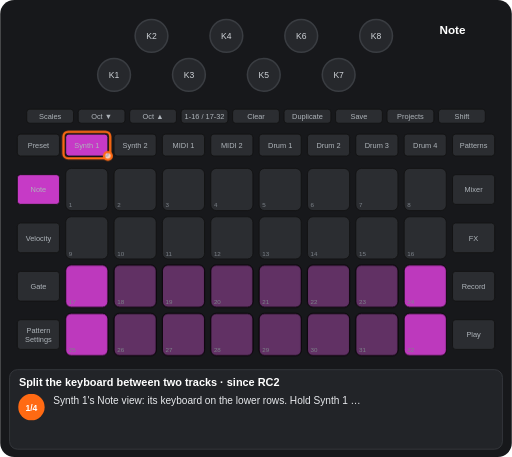
t = 0.00 s
t = 1.60 s: frame unchanged from t = 0.00 s, image omitted
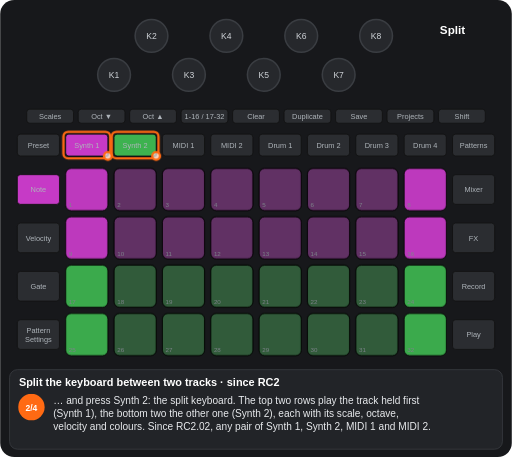
t = 2.85 s
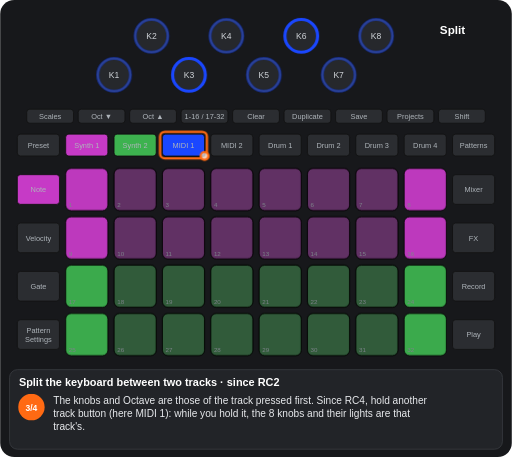
t = 4.48 s
t = 6.07 s: frame unchanged from t = 4.48 s, image omitted
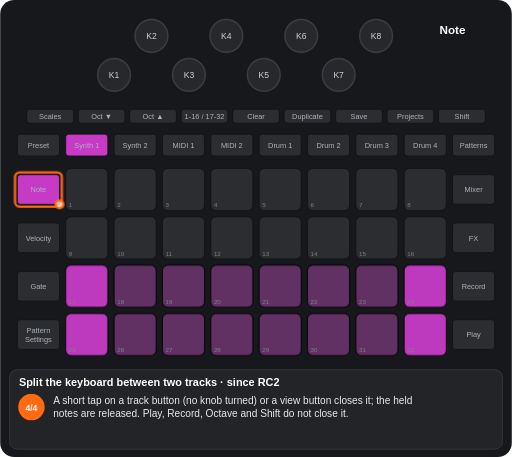
t = 7.19 s

The animated SVG that drew these frames (rendered in a browser with its animation timeline set to each time). Animation: 9 CSS @keyframes rules; one cycle of 8.96 s, repeats indefinitely.

<svg xmlns="http://www.w3.org/2000/svg" viewBox="0 0 656 586" width="656" height="586" font-family="Arial, Helvetica, sans-serif" role="img" aria-label="Split the keyboard between two tracks · since RC2"><title>Split the keyboard between two tracks · since RC2</title><style>.kb{fill:#26282c;stroke:#3a3d42;stroke-width:2}.kt{font-size:11px;fill:#cfd3d8;text-anchor:middle}.u{fill:#2b2d31;stroke:#111}.bt{font-size:9.5px;fill:#aeb4ba;text-anchor:middle}.pn{font-size:8px;fill:#7d838a}.pl{font-size:9.5px;font-weight:bold;text-anchor:middle}.kl{font-size:10px;fill:#cfd3d8;text-anchor:middle}.fg{fill:#fff;fill-opacity:.7;stroke:#ff6a13;stroke-width:3}.fo{fill:none;stroke:#ff6a13;stroke-width:3}.ta{fill:none;stroke:#ff6a13;stroke-width:3}.vw{font-size:15px;font-weight:bold;fill:#fff;text-anchor:middle}.ti{font-size:14px;font-weight:bold;fill:#fff}.cp{font-size:13px;fill:#e8eaed}.sn{font-size:11px;font-weight:bold;fill:#fff;text-anchor:middle}.b{animation:b .6s step-end infinite}@keyframes b{0%{opacity:1}50%{opacity:0}100%{opacity:0}}.v{animation:v 1.2s ease-in-out infinite}@keyframes v{0%{opacity:1}50%{opacity:.3}100%{opacity:1}}.g0{animation:kg0 8962ms step-end infinite}@keyframes kg0{0%{opacity:1}17.887%{opacity:0}73.678%{opacity:1}100%{opacity:1}}.g1{animation:kg1 8962ms step-end infinite;opacity:0}@keyframes kg1{0%{opacity:0}17.887%{opacity:1}73.678%{opacity:0}100%{opacity:0}}.g2{animation:kg2 8962ms step-end infinite;opacity:0}@keyframes kg2{0%{opacity:0}45.782%{opacity:1}73.678%{opacity:0}100%{opacity:0}}.g3{animation:kg3 8962ms step-end infinite}@keyframes kg3{0%{opacity:1}45.782%{opacity:0}100%{opacity:0}}.g4{animation:kg4 8962ms step-end infinite;opacity:0}@keyframes kg4{0%{opacity:0}17.887%{opacity:1}45.782%{opacity:0}100%{opacity:0}}.g5{animation:kg5 8962ms step-end infinite;opacity:0}@keyframes kg5{0%{opacity:0}73.678%{opacity:1}100%{opacity:1}}.g6{animation:kg6 8962ms step-end infinite}@keyframes kg6{0%{opacity:1}17.887%{opacity:0}100%{opacity:0}}</style><rect width="656" height="586" rx="18" fill="#17181b"/><circle cx="146" cy="96" r="21" class="kb"/><text x="146" y="100" class="kt">K1</text><circle cx="194" cy="46" r="21" class="kb"/><text x="194" y="50" class="kt">K2</text><circle cx="242" cy="96" r="21" class="kb"/><text x="242" y="100" class="kt">K3</text><circle cx="290" cy="46" r="21" class="kb"/><text x="290" y="50" class="kt">K4</text><circle cx="338" cy="96" r="21" class="kb"/><text x="338" y="100" class="kt">K5</text><circle cx="386" cy="46" r="21" class="kb"/><text x="386" y="50" class="kt">K6</text><circle cx="434" cy="96" r="21" class="kb"/><text x="434" y="100" class="kt">K7</text><circle cx="482" cy="46" r="21" class="kb"/><text x="482" y="50" class="kt">K8</text><rect x="34" y="140" width="60" height="18" rx="4" class="u"/><text x="64" y="152.5" class="bt">Scales</text><rect x="100" y="140" width="60" height="18" rx="4" class="u"/><text x="130" y="152.5" class="bt">Oct ▼</text><rect x="166" y="140" width="60" height="18" rx="4" class="u"/><text x="196" y="152.5" class="bt">Oct ▲</text><rect x="232" y="140" width="60" height="18" rx="4" class="u"/><text x="262" y="152.5" class="bt">1-16 / 17-32</text><rect x="298" y="140" width="60" height="18" rx="4" class="u"/><text x="328" y="152.5" class="bt">Clear</text><rect x="364" y="140" width="60" height="18" rx="4" class="u"/><text x="394" y="152.5" class="bt">Duplicate</text><rect x="430" y="140" width="60" height="18" rx="4" class="u"/><text x="460" y="152.5" class="bt">Save</text><rect x="496" y="140" width="60" height="18" rx="4" class="u"/><text x="526" y="152.5" class="bt">Projects</text><rect x="562" y="140" width="60" height="18" rx="4" class="u"/><text x="592" y="152.5" class="bt">Shift</text><rect x="22" y="172" width="54" height="28" rx="4" class="u"/><text x="49" y="189.5" class="bt">Preset</text><rect x="84" y="172" width="54" height="28" rx="4" class="u"/><text x="111" y="189.5" class="bt">Synth 1</text><rect x="146" y="172" width="54" height="28" rx="4" class="u"/><text x="173" y="189.5" class="bt">Synth 2</text><rect x="208" y="172" width="54" height="28" rx="4" class="u"/><text x="235" y="189.5" class="bt">MIDI 1</text><rect x="270" y="172" width="54" height="28" rx="4" class="u"/><text x="297" y="189.5" class="bt">MIDI 2</text><rect x="332" y="172" width="54" height="28" rx="4" class="u"/><text x="359" y="189.5" class="bt">Drum 1</text><rect x="394" y="172" width="54" height="28" rx="4" class="u"/><text x="421" y="189.5" class="bt">Drum 2</text><rect x="456" y="172" width="54" height="28" rx="4" class="u"/><text x="483" y="189.5" class="bt">Drum 3</text><rect x="518" y="172" width="54" height="28" rx="4" class="u"/><text x="545" y="189.5" class="bt">Drum 4</text><rect x="580" y="172" width="54" height="28" rx="4" class="u"/><text x="607" y="189.5" class="bt">Patterns</text><rect x="22" y="224" width="54" height="38" rx="4" class="u"/><text x="49" y="246.5" class="bt">Note</text><rect x="580" y="224" width="54" height="38" rx="4" class="u"/><text x="607" y="246.5" class="bt">Mixer</text><rect x="22" y="286" width="54" height="38" rx="4" class="u"/><text x="49" y="308.5" class="bt">Velocity</text><rect x="580" y="286" width="54" height="38" rx="4" class="u"/><text x="607" y="308.5" class="bt">FX</text><rect x="22" y="348" width="54" height="38" rx="4" class="u"/><text x="49" y="370.5" class="bt">Gate</text><rect x="580" y="348" width="54" height="38" rx="4" class="u"/><text x="607" y="370.5" class="bt">Record</text><rect x="22" y="410" width="54" height="38" rx="4" class="u"/><text x="49" y="427" class="bt">Pattern</text><text x="49" y="438" class="bt">Settings</text><rect x="580" y="410" width="54" height="38" rx="4" class="u"/><text x="607" y="432.5" class="bt">Play</text><rect x="84" y="216" width="54" height="54" rx="7" class="u"/><rect x="146" y="216" width="54" height="54" rx="7" class="u"/><rect x="208" y="216" width="54" height="54" rx="7" class="u"/><rect x="270" y="216" width="54" height="54" rx="7" class="u"/><rect x="332" y="216" width="54" height="54" rx="7" class="u"/><rect x="394" y="216" width="54" height="54" rx="7" class="u"/><rect x="456" y="216" width="54" height="54" rx="7" class="u"/><rect x="518" y="216" width="54" height="54" rx="7" class="u"/><rect x="84" y="278" width="54" height="54" rx="7" class="u"/><rect x="146" y="278" width="54" height="54" rx="7" class="u"/><rect x="208" y="278" width="54" height="54" rx="7" class="u"/><rect x="270" y="278" width="54" height="54" rx="7" class="u"/><rect x="332" y="278" width="54" height="54" rx="7" class="u"/><rect x="394" y="278" width="54" height="54" rx="7" class="u"/><rect x="456" y="278" width="54" height="54" rx="7" class="u"/><rect x="518" y="278" width="54" height="54" rx="7" class="u"/><rect x="84" y="340" width="54" height="54" rx="7" class="u"/><rect x="146" y="340" width="54" height="54" rx="7" class="u"/><rect x="208" y="340" width="54" height="54" rx="7" class="u"/><rect x="270" y="340" width="54" height="54" rx="7" class="u"/><rect x="332" y="340" width="54" height="54" rx="7" class="u"/><rect x="394" y="340" width="54" height="54" rx="7" class="u"/><rect x="456" y="340" width="54" height="54" rx="7" class="u"/><rect x="518" y="340" width="54" height="54" rx="7" class="u"/><rect x="84" y="402" width="54" height="54" rx="7" class="u"/><rect x="146" y="402" width="54" height="54" rx="7" class="u"/><rect x="208" y="402" width="54" height="54" rx="7" class="u"/><rect x="270" y="402" width="54" height="54" rx="7" class="u"/><rect x="332" y="402" width="54" height="54" rx="7" class="u"/><rect x="394" y="402" width="54" height="54" rx="7" class="u"/><rect x="456" y="402" width="54" height="54" rx="7" class="u"/><rect x="518" y="402" width="54" height="54" rx="7" class="u"/><g class="g0"><rect x="84" y="340" width="54" height="54" rx="7" fill="#c63ac6" fill-opacity="0.95" stroke="#000"/><rect x="146" y="340" width="54" height="54" rx="7" fill="#c63ac6" fill-opacity="0.35" stroke="#000"/><rect x="208" y="340" width="54" height="54" rx="7" fill="#c63ac6" fill-opacity="0.35" stroke="#000"/><rect x="270" y="340" width="54" height="54" rx="7" fill="#c63ac6" fill-opacity="0.35" stroke="#000"/><rect x="332" y="340" width="54" height="54" rx="7" fill="#c63ac6" fill-opacity="0.35" stroke="#000"/><rect x="394" y="340" width="54" height="54" rx="7" fill="#c63ac6" fill-opacity="0.35" stroke="#000"/><rect x="456" y="340" width="54" height="54" rx="7" fill="#c63ac6" fill-opacity="0.35" stroke="#000"/><rect x="518" y="340" width="54" height="54" rx="7" fill="#c63ac6" fill-opacity="0.95" stroke="#000"/><rect x="84" y="402" width="54" height="54" rx="7" fill="#c63ac6" fill-opacity="0.95" stroke="#000"/><rect x="146" y="402" width="54" height="54" rx="7" fill="#c63ac6" fill-opacity="0.35" stroke="#000"/><rect x="208" y="402" width="54" height="54" rx="7" fill="#c63ac6" fill-opacity="0.35" stroke="#000"/><rect x="270" y="402" width="54" height="54" rx="7" fill="#c63ac6" fill-opacity="0.35" stroke="#000"/><rect x="332" y="402" width="54" height="54" rx="7" fill="#c63ac6" fill-opacity="0.35" stroke="#000"/><rect x="394" y="402" width="54" height="54" rx="7" fill="#c63ac6" fill-opacity="0.35" stroke="#000"/><rect x="456" y="402" width="54" height="54" rx="7" fill="#c63ac6" fill-opacity="0.35" stroke="#000"/><rect x="518" y="402" width="54" height="54" rx="7" fill="#c63ac6" fill-opacity="0.95" stroke="#000"/></g><g class="g1"><rect x="84" y="216" width="54" height="54" rx="7" fill="#c63ac6" fill-opacity="0.95" stroke="#000"/><rect x="146" y="216" width="54" height="54" rx="7" fill="#c63ac6" fill-opacity="0.35" stroke="#000"/><rect x="208" y="216" width="54" height="54" rx="7" fill="#c63ac6" fill-opacity="0.35" stroke="#000"/><rect x="270" y="216" width="54" height="54" rx="7" fill="#c63ac6" fill-opacity="0.35" stroke="#000"/><rect x="332" y="216" width="54" height="54" rx="7" fill="#c63ac6" fill-opacity="0.35" stroke="#000"/><rect x="394" y="216" width="54" height="54" rx="7" fill="#c63ac6" fill-opacity="0.35" stroke="#000"/><rect x="456" y="216" width="54" height="54" rx="7" fill="#c63ac6" fill-opacity="0.35" stroke="#000"/><rect x="518" y="216" width="54" height="54" rx="7" fill="#c63ac6" fill-opacity="0.95" stroke="#000"/><rect x="84" y="278" width="54" height="54" rx="7" fill="#c63ac6" fill-opacity="0.95" stroke="#000"/><rect x="146" y="278" width="54" height="54" rx="7" fill="#c63ac6" fill-opacity="0.35" stroke="#000"/><rect x="208" y="278" width="54" height="54" rx="7" fill="#c63ac6" fill-opacity="0.35" stroke="#000"/><rect x="270" y="278" width="54" height="54" rx="7" fill="#c63ac6" fill-opacity="0.35" stroke="#000"/><rect x="332" y="278" width="54" height="54" rx="7" fill="#c63ac6" fill-opacity="0.35" stroke="#000"/><rect x="394" y="278" width="54" height="54" rx="7" fill="#c63ac6" fill-opacity="0.35" stroke="#000"/><rect x="456" y="278" width="54" height="54" rx="7" fill="#c63ac6" fill-opacity="0.35" stroke="#000"/><rect x="518" y="278" width="54" height="54" rx="7" fill="#c63ac6" fill-opacity="0.95" stroke="#000"/><rect x="84" y="340" width="54" height="54" rx="7" fill="#3db24f" fill-opacity="0.95" stroke="#000"/><rect x="146" y="340" width="54" height="54" rx="7" fill="#3db24f" fill-opacity="0.35" stroke="#000"/><rect x="208" y="340" width="54" height="54" rx="7" fill="#3db24f" fill-opacity="0.35" stroke="#000"/><rect x="270" y="340" width="54" height="54" rx="7" fill="#3db24f" fill-opacity="0.35" stroke="#000"/><rect x="332" y="340" width="54" height="54" rx="7" fill="#3db24f" fill-opacity="0.35" stroke="#000"/><rect x="394" y="340" width="54" height="54" rx="7" fill="#3db24f" fill-opacity="0.35" stroke="#000"/><rect x="456" y="340" width="54" height="54" rx="7" fill="#3db24f" fill-opacity="0.35" stroke="#000"/><rect x="518" y="340" width="54" height="54" rx="7" fill="#3db24f" fill-opacity="0.95" stroke="#000"/><rect x="84" y="402" width="54" height="54" rx="7" fill="#3db24f" fill-opacity="0.95" stroke="#000"/><rect x="146" y="402" width="54" height="54" rx="7" fill="#3db24f" fill-opacity="0.35" stroke="#000"/><rect x="208" y="402" width="54" height="54" rx="7" fill="#3db24f" fill-opacity="0.35" stroke="#000"/><rect x="270" y="402" width="54" height="54" rx="7" fill="#3db24f" fill-opacity="0.35" stroke="#000"/><rect x="332" y="402" width="54" height="54" rx="7" fill="#3db24f" fill-opacity="0.35" stroke="#000"/><rect x="394" y="402" width="54" height="54" rx="7" fill="#3db24f" fill-opacity="0.35" stroke="#000"/><rect x="456" y="402" width="54" height="54" rx="7" fill="#3db24f" fill-opacity="0.35" stroke="#000"/><rect x="518" y="402" width="54" height="54" rx="7" fill="#3db24f" fill-opacity="0.95" stroke="#000"/></g><text x="88" y="266" class="pn">1</text><text x="150" y="266" class="pn">2</text><text x="212" y="266" class="pn">3</text><text x="274" y="266" class="pn">4</text><text x="336" y="266" class="pn">5</text><text x="398" y="266" class="pn">6</text><text x="460" y="266" class="pn">7</text><text x="522" y="266" class="pn">8</text><text x="88" y="328" class="pn">9</text><text x="150" y="328" class="pn">10</text><text x="212" y="328" class="pn">11</text><text x="274" y="328" class="pn">12</text><text x="336" y="328" class="pn">13</text><text x="398" y="328" class="pn">14</text><text x="460" y="328" class="pn">15</text><text x="522" y="328" class="pn">16</text><text x="88" y="390" class="pn">17</text><text x="150" y="390" class="pn">18</text><text x="212" y="390" class="pn">19</text><text x="274" y="390" class="pn">20</text><text x="336" y="390" class="pn">21</text><text x="398" y="390" class="pn">22</text><text x="460" y="390" class="pn">23</text><text x="522" y="390" class="pn">24</text><text x="88" y="452" class="pn">25</text><text x="150" y="452" class="pn">26</text><text x="212" y="452" class="pn">27</text><text x="274" y="452" class="pn">28</text><text x="336" y="452" class="pn">29</text><text x="398" y="452" class="pn">30</text><text x="460" y="452" class="pn">31</text><text x="522" y="452" class="pn">32</text><rect x="84" y="172" width="54" height="28" rx="4" fill="#c63ac6" stroke="#111"/><text x="111" y="189.5" class="bt" fill="#111">Synth 1</text><rect x="22" y="224" width="54" height="38" rx="4" fill="#c63ac6" stroke="#111"/><text x="49" y="246.5" class="bt" fill="#111">Note</text><g class="g1"><rect x="146" y="172" width="54" height="28" rx="4" fill="#3db24f" stroke="#111"/><text x="173" y="189.5" class="bt" fill="#111">Synth 2</text></g><g class="g2"><rect x="208" y="172" width="54" height="28" rx="4" fill="#1a47ff" stroke="#111"/><text x="235" y="189.5" class="bt" fill="#e8eaed">MIDI 1</text></g><g class="g2"><circle cx="146" cy="96" r="21" fill="none" stroke="#1a47ff" stroke-width="4" stroke-opacity="0.44999999999999996"/><circle cx="194" cy="46" r="21" fill="none" stroke="#1a47ff" stroke-width="4" stroke-opacity="0.44999999999999996"/><circle cx="242" cy="96" r="21" fill="none" stroke="#1a47ff" stroke-width="4"/><circle cx="290" cy="46" r="21" fill="none" stroke="#1a47ff" stroke-width="4" stroke-opacity="0.44999999999999996"/><circle cx="338" cy="96" r="21" fill="none" stroke="#1a47ff" stroke-width="4" stroke-opacity="0.44999999999999996"/><circle cx="386" cy="46" r="21" fill="none" stroke="#1a47ff" stroke-width="4"/><circle cx="434" cy="96" r="21" fill="none" stroke="#1a47ff" stroke-width="4" stroke-opacity="0.44999999999999996"/><circle cx="482" cy="46" r="21" fill="none" stroke="#1a47ff" stroke-width="4" stroke-opacity="0.44999999999999996"/></g><g class="g0"><text x="580" y="44" class="vw">Note</text></g><g class="g1"><text x="580" y="44" class="vw">Split</text></g><g class="g3"><rect x="81" y="169" width="60" height="34" rx="6" class="fo"/><circle cx="138" cy="200" r="5" class="fg"/></g><g class="g4"><rect x="143" y="169" width="60" height="34" rx="6" class="fo"/><circle cx="200" cy="200" r="5" class="fg"/></g><g class="g2"><rect x="205" y="169" width="60" height="34" rx="6" class="fo"/><circle cx="262" cy="200" r="5" class="fg"/></g><g class="g5"><rect x="19" y="221" width="60" height="44" rx="6" class="fo"/><circle cx="76" cy="262" r="5" class="fg"/></g><rect x="12" y="474" width="632" height="102" rx="10" fill="#222428" stroke="#3a3d42"/><text x="24" y="495" class="ti">Split the keyboard between two tracks · since RC2</text><g class="g6"><circle cx="40" cy="522" r="17" fill="#ff6a13"/><text x="40" y="526.5" class="sn">1/4</text><text x="68" y="518" class="cp">Synth 1's Note view: its keyboard on the lower rows. Hold Synth 1 …</text></g><g class="g4"><circle cx="40" cy="522" r="17" fill="#ff6a13"/><text x="40" y="526.5" class="sn">2/4</text><text x="68" y="518" class="cp">… and press Synth 2: the split keyboard. The top two rows play the track held first</text><text x="68" y="535" class="cp">(Synth 1), the bottom two the other one (Synth 2), each with its scale, octave,</text><text x="68" y="552" class="cp">velocity and colours. Since RC2.02, any pair of Synth 1, Synth 2, MIDI 1 and MIDI 2.</text></g><g class="g2"><circle cx="40" cy="522" r="17" fill="#ff6a13"/><text x="40" y="526.5" class="sn">3/4</text><text x="68" y="518" class="cp">The knobs and Octave are those of the track pressed first. Since RC4, hold another</text><text x="68" y="535" class="cp">track button (here MIDI 1): while you hold it, the 8 knobs and their lights are that</text><text x="68" y="552" class="cp">track's.</text></g><g class="g5"><circle cx="40" cy="522" r="17" fill="#ff6a13"/><text x="40" y="526.5" class="sn">4/4</text><text x="68" y="518" class="cp">A short tap on a track button (no knob turned) or a view button closes it; the held</text><text x="68" y="535" class="cp">notes are released. Play, Record, Octave and Shift do not close it.</text></g></svg>
